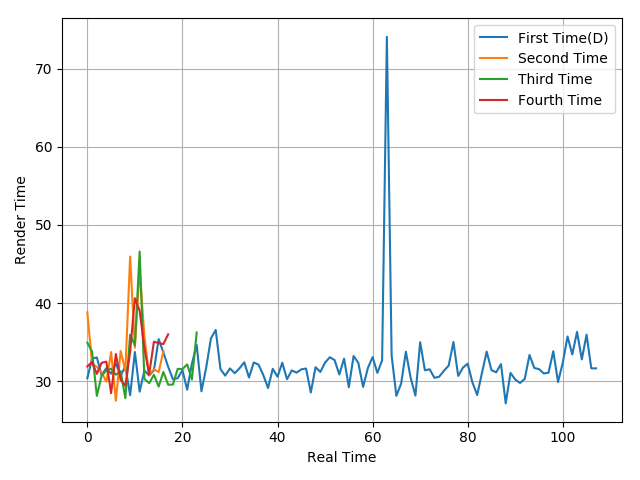

Data behind this chart, as committed beside it:
30.42, 32.9, 33.07, 30.78, 31.71, 30.98, 32.3, 30.76, 31.91, 28.24, 33.76, 28.69, 31.4, 30.75, 31.41, 35.41, 33.69, 31.87, 30.28, 30.41, 31.43, 28.94, 32.27, 34.67
38.83, 32.22, 31.87, 31.15, 29.95, 33.75, 27.52, 33.89, 31.35, 45.96, 34.31, 44.3, 35.76, 30.83, 31.55, 31.19, 33.87
34.95, 33.81, 28.15, 30.74, 31.38, 31.63, 30.86, 31.32, 27.86, 35.98, 34.63, 46.6, 30.32, 29.77, 30.84, 29.34, 31.21, 29.58, 29.6, 31.61, 31.57, 32.17, 30.24, 36.25
31.91, 32.49, 30.96, 32.38, 32.52, 28.5, 33.5, 30.2, 29.44, 33.81, 40.63, 39.04, 34.24, 30.89, 35.08, 34.89, 34.78, 36.02
